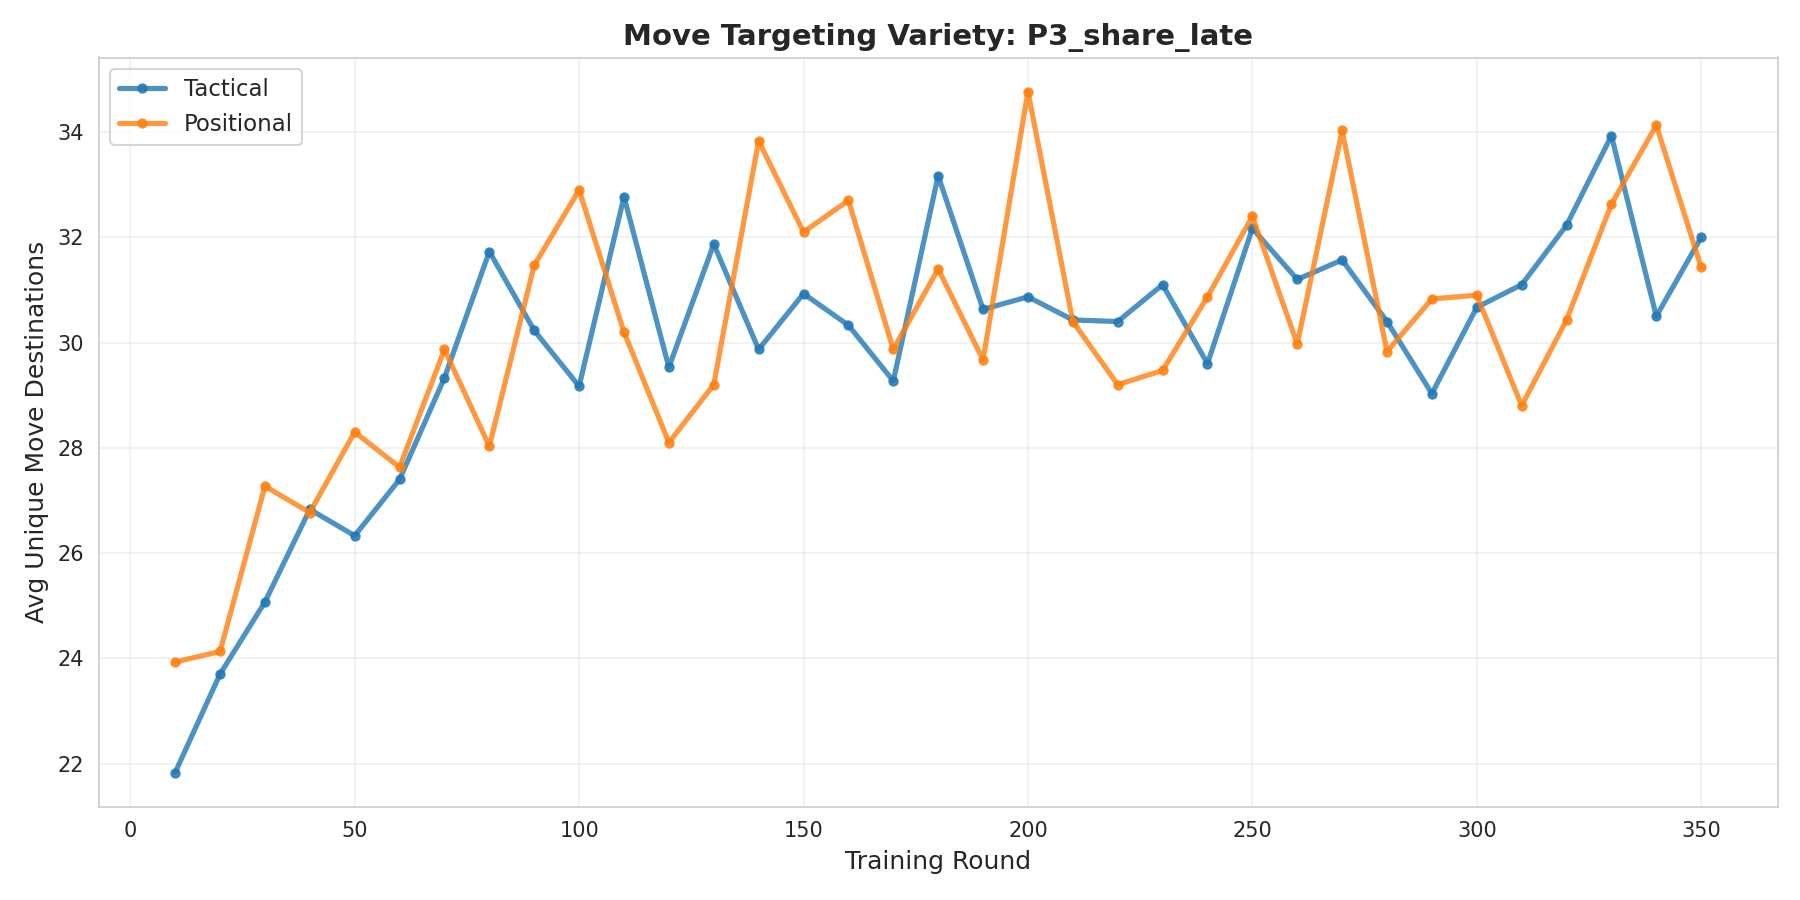

The data file committed next to this chart (first rows):
cluster, round, unique_destinations
tactical, 10, 21.83
tactical, 20, 23.7
tactical, 30, 25.07
tactical, 40, 26.83
tactical, 50, 26.33
tactical, 60, 27.4
tactical, 70, 29.33
tactical, 80, 31.73
tactical, 90, 30.23
tactical, 100, 29.17
tactical, 110, 32.77
tactical, 120, 29.53
tactical, 130, 31.87
tactical, 140, 29.87
tactical, 150, 30.93
tactical, 160, 30.33
tactical, 170, 29.27
tactical, 180, 33.17
tactical, 190, 30.63
tactical, 200, 30.87
tactical, 210, 30.43
tactical, 220, 30.4
tactical, 230, 31.1
tactical, 240, 29.6
tactical, 250, 32.17
tactical, 260, 31.2
tactical, 270, 31.57
tactical, 280, 30.4
tactical, 290, 29.03
tactical, 300, 30.67
tactical, 310, 31.1
tactical, 320, 32.23
tactical, 330, 33.93
tactical, 340, 30.5
tactical, 350, 32.0
positional, 10, 23.93
positional, 20, 24.13
positional, 30, 27.27
positional, 40, 26.77
positional, 50, 28.3
positional, 60, 27.63
positional, 70, 29.87
positional, 80, 28.03
positional, 90, 31.47
positional, 100, 32.9
positional, 110, 30.2
positional, 120, 28.1
positional, 130, 29.2
positional, 140, 33.83
positional, 150, 32.1
positional, 160, 32.7
positional, 170, 29.87
positional, 180, 31.4
positional, 190, 29.67
positional, 200, 34.77
positional, 210, 30.4
positional, 220, 29.2
positional, 230, 29.47
positional, 240, 30.87
positional, 250, 32.4
... 10 more rows
